Labelled photos from "Water_images", an image-classification folder in sk1252k5/Water_Quality. The possible labels are: bersih, keruh, kotor.

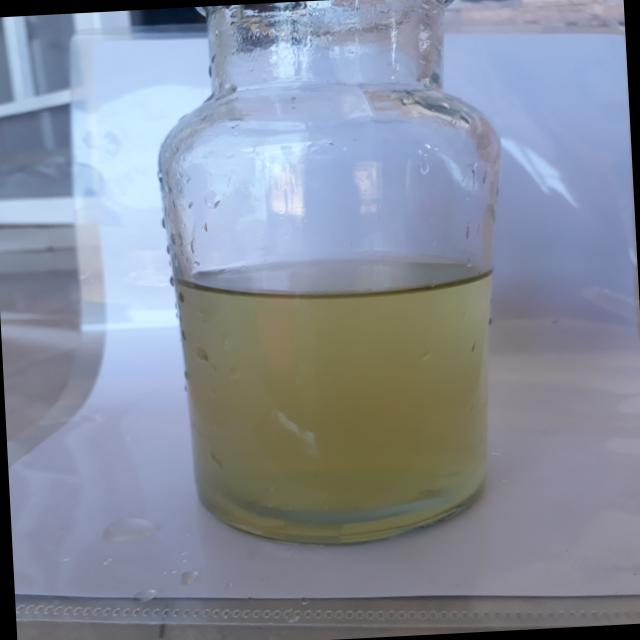
Label: keruh

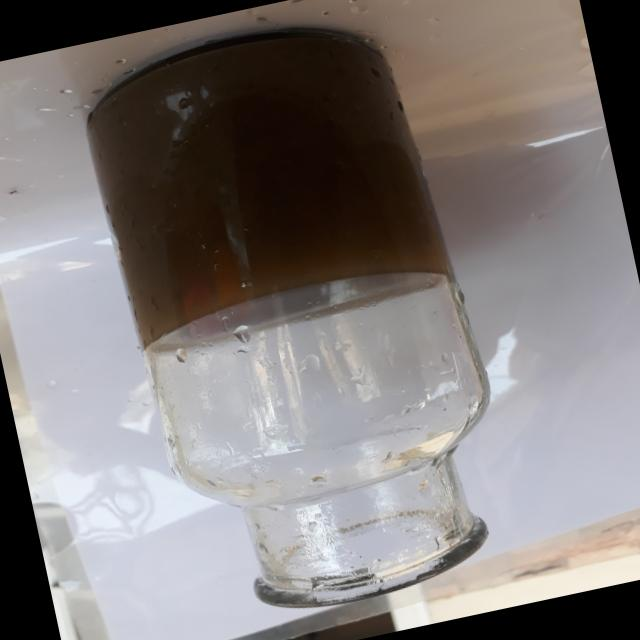
Label: kotor

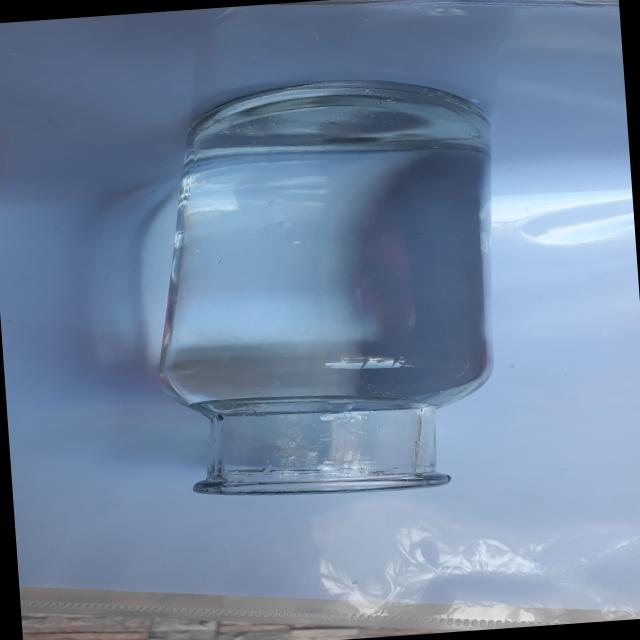
Label: bersih

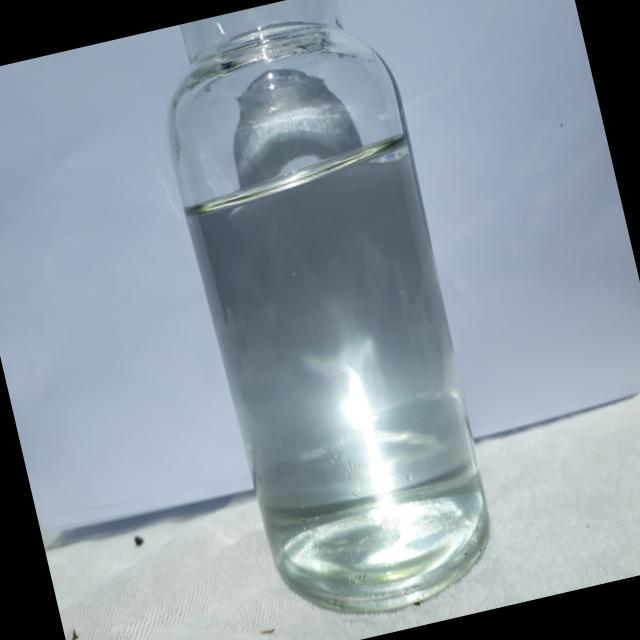
Label: bersih

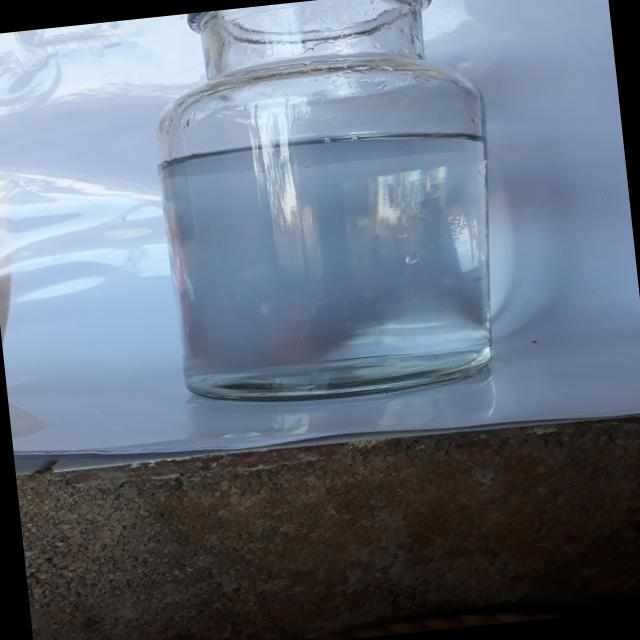
Label: bersih

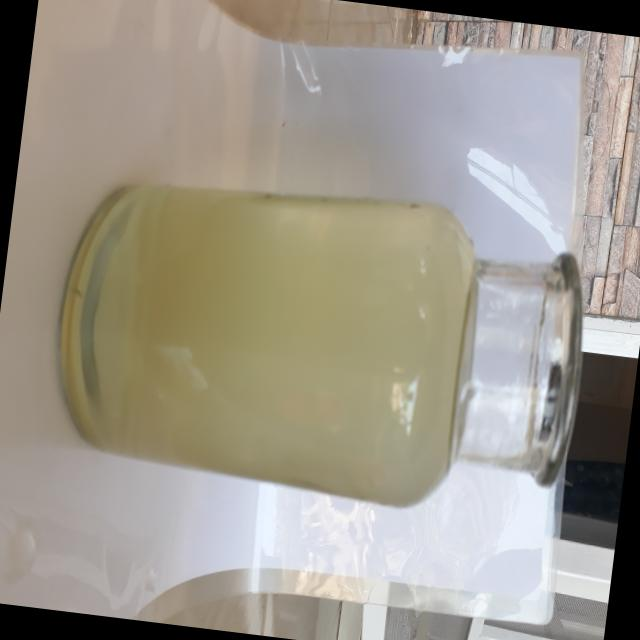
Label: keruh
